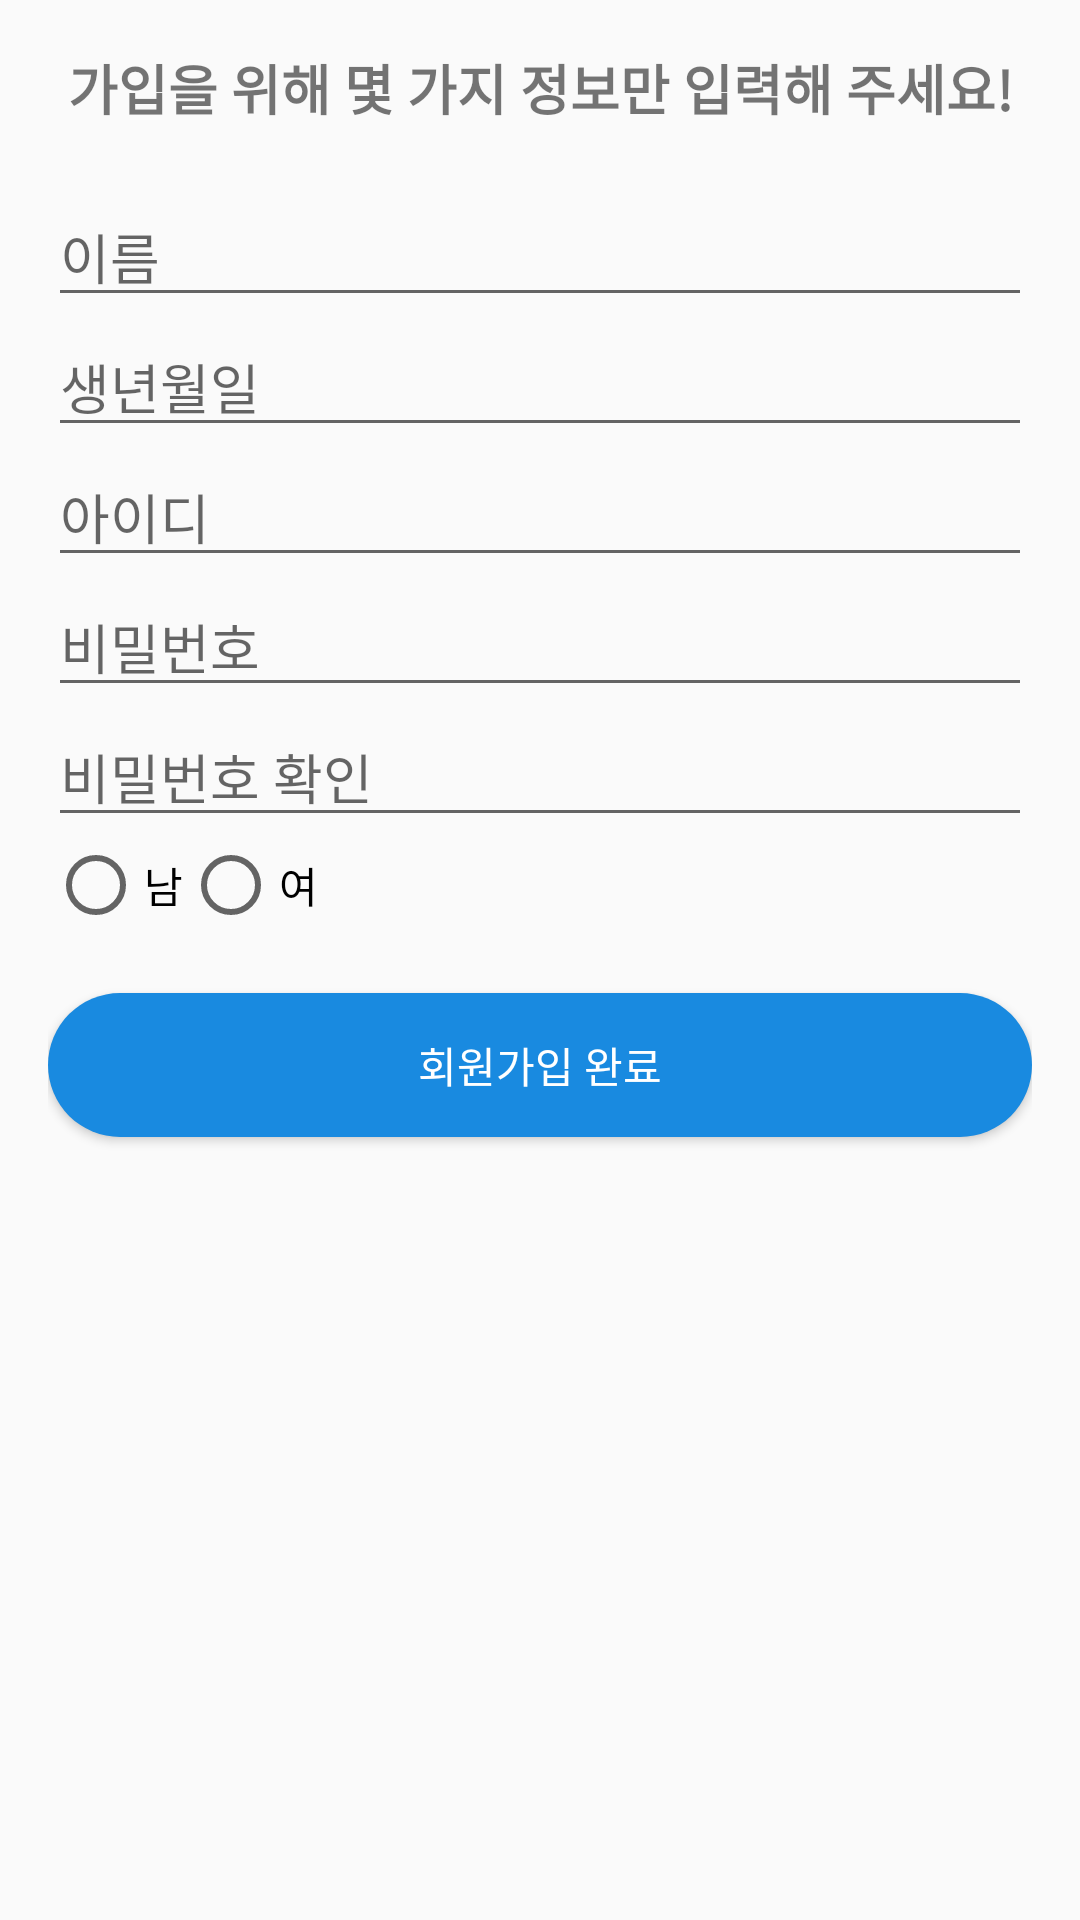

Produce the Android XML layout that renders to this screen, including the resource entries it uses.
<!-- AndroidManifest.xml: application theme Theme.Term_Project -->
<!-- res/layout/activity_register.xml -->
<?xml version="1.0" encoding="utf-8"?>
<ScrollView xmlns:android="http://schemas.android.com/apk/res/android"
    android:layout_width="match_parent"
    android:layout_height="match_parent"
    android:padding="16dp">

    <LinearLayout
        android:layout_width="match_parent"
        android:layout_height="wrap_content"
        android:orientation="vertical"
        android:gravity="center_horizontal">

        
        <TextView
            android:id="@+id/tv_header"
            android:layout_width="match_parent"
            android:layout_height="wrap_content"
            android:text="가입을 위해 몇 가지 정보만 입력해 주세요!"
            android:textSize="18sp"
            android:textStyle="bold"
            android:gravity="center"
            android:paddingBottom="20dp" />

        
        <EditText
            android:id="@+id/et_name"
            android:layout_width="match_parent"
            android:layout_height="wrap_content"
            android:hint="이름"
            android:inputType="textPersonName" />

        
        <EditText
            android:id="@+id/et_birthdate"
            android:layout_width="match_parent"
            android:layout_height="wrap_content"
            android:hint="생년월일"
            android:focusable="false"
            android:clickable="true"
            android:inputType="none" />

        
        <EditText
            android:id="@+id/et_id"
            android:layout_width="match_parent"
            android:layout_height="wrap_content"
            android:hint="아이디"
            android:inputType="text" />

        
        <EditText
            android:id="@+id/et_password"
            android:layout_width="match_parent"
            android:layout_height="wrap_content"
            android:hint="비밀번호"
            android:inputType="textPassword" />
        <TextView
            android:id="@+id/tv_password_hint"
            android:layout_width="match_parent"
            android:layout_height="wrap_content"
            android:text="비밀번호는 8-16자로 입력하세요."
            android:textColor="#FF0000"
            android:textSize="12sp"
            android:visibility="gone" /> />

        
        <EditText
            android:id="@+id/et_confirm_password"
            android:layout_width="match_parent"
            android:layout_height="wrap_content"
            android:hint="비밀번호 확인"
            android:inputType="textPassword" />

        
        <RadioGroup
            android:id="@+id/rg_gender"
            android:layout_width="match_parent"
            android:layout_height="wrap_content"
            android:orientation="horizontal">

            <RadioButton
                android:id="@+id/rb_male"
                android:layout_width="wrap_content"
                android:layout_height="wrap_content"
                android:text="남" />
            <RadioButton
                android:id="@+id/rb_female"
                android:layout_width="wrap_content"
                android:layout_height="wrap_content"
                android:text="여" />
        </RadioGroup>

        
        <Button
            android:id="@+id/btn_register"
            android:layout_width="match_parent"
            android:layout_height="wrap_content"
            android:text="회원가입 완료"
            android:textColor="#FFFFFF"
            android:background="@drawable/round_btn"
            android:layout_marginTop="20dp" />

        
        <ImageView
            android:id="@+id/iv_logo"
            android:layout_width="200dp"
            android:layout_height="200dp"
            android:src="@drawable/pknu"
            android:layout_marginTop="20dp" />
    </LinearLayout>
</ScrollView>
<!-- resources referenced by this layout -->
<resources>
  <!-- drawable round_btn (drawable) -->
  <?xml version="1.0" encoding="utf-8"?>
  <shape xmlns:android="http://schemas.android.com/apk/res/android"
      android:shape="rectangle">
      <corners android:radius="25dp" />
      <solid android:color="#198AE0" /> 
  </shape>
  <style name="Theme.Term_Project" parent="Base.Theme.Term_Project" />
  <style name="Base.Theme.Term_Project" parent="Theme.AppCompat.Light">
          
          
      </style>
</resources>
